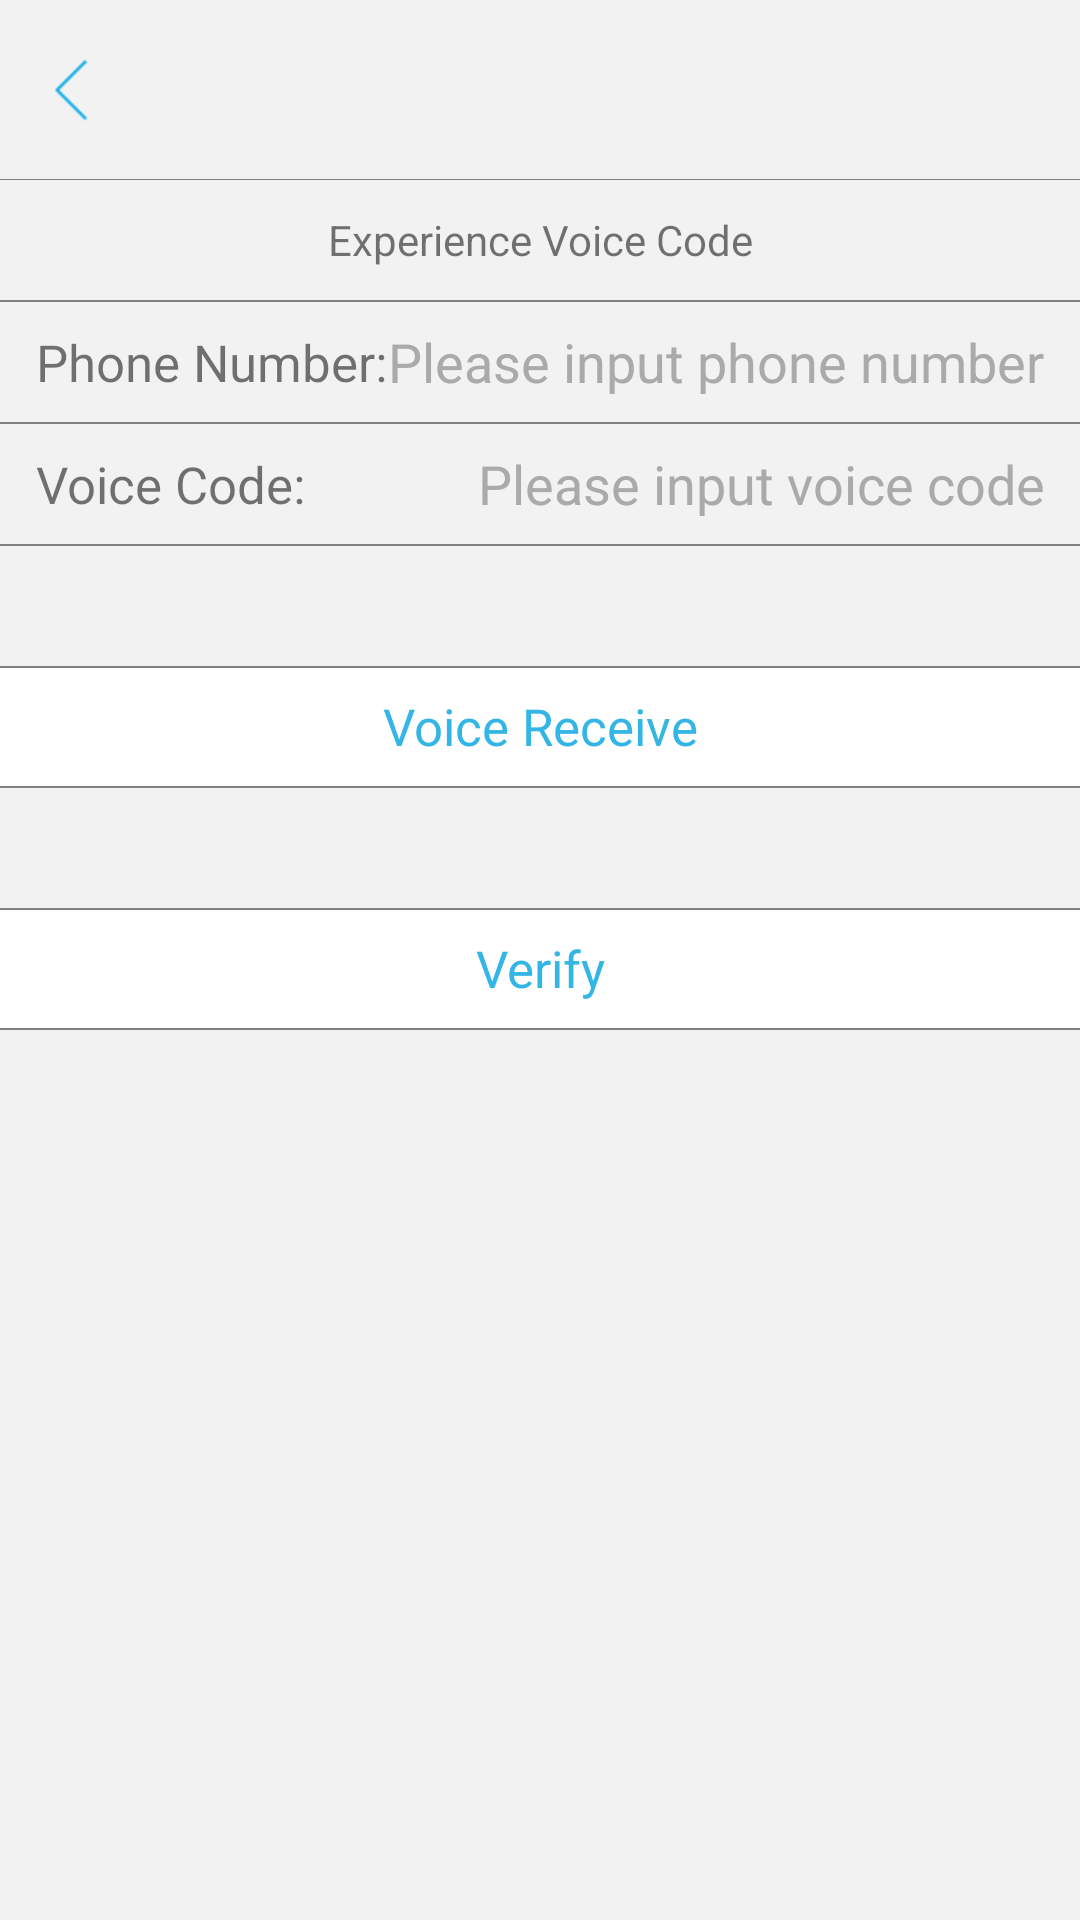

Produce the Android XML layout that renders to this screen, including the resource entries it uses.
<!-- AndroidManifest.xml: application theme ImageTranslucentTheme -->
<!-- res/layout/voicecode_frag.xml -->
<?xml version="1.0" encoding="utf-8"?>
<RelativeLayout xmlns:android="http://schemas.android.com/apk/res/android"
    android:layout_width="match_parent"
    android:layout_height="match_parent"
    android:background="@color/colorTipBg">


    <include
        android:id="@+id/voice_code_title"
        android:layout_width="match_parent"
        android:layout_height="60dp"
        layout="@layout/base_header"
        />

    <TextView
        android:id="@+id/experience_voice_code"
        android:layout_width="match_parent"
        android:layout_height="40dp"
        android:layout_below="@+id/voice_code_title"
        android:background="@color/colorTipBg"
        android:gravity="center"
        android:text="@string/experience_voice_code" />

    <View
        android:id="@+id/line2"
        android:layout_width="match_parent"
        android:layout_height="0.5dp"
        android:layout_below="@id/experience_voice_code"
        android:background="@color/colorLine" />

    <FrameLayout
        android:id="@+id/fl_phone_num"
        android:layout_width="match_parent"
        android:layout_height="40dp"
        android:layout_below="@id/line2"
        android:paddingLeft="12dp"
        android:paddingRight="12dp">

        <TextView
            android:layout_width="wrap_content"
            android:layout_height="match_parent"
            android:gravity="center"
            android:text="@string/phone"
            android:textSize="17sp" />

        <EditText
            android:id="@+id/et_phone_num"
            android:layout_width="match_parent"
            android:layout_height="match_parent"
            android:gravity="end|center_vertical"
            android:inputType="phone"
            android:background="@null"
            android:textColorHint="@android:color/darker_gray"
            android:hint="@string/phone_hint" />
    </FrameLayout>

    <View
        android:id="@+id/line3"
        android:layout_width="match_parent"
        android:layout_height="0.5dp"
        android:layout_below="@id/fl_phone_num"
        android:background="@color/colorLine" />

    <FrameLayout
        android:id="@+id/fl_voice_code"
        android:layout_width="match_parent"
        android:layout_height="40dp"
        android:layout_below="@id/line3"
        android:paddingLeft="12dp"
        android:paddingRight="12dp">

        <TextView
            android:layout_width="wrap_content"
            android:layout_height="match_parent"
            android:gravity="center"
            android:text="@string/voice_code"
            android:textSize="17sp" />

        <EditText
            android:id="@+id/et_voice_code"
            android:layout_width="match_parent"
            android:layout_height="match_parent"
            android:gravity="end|center_vertical"
            android:background="@null"
            android:inputType="number"
            android:textColorHint="@android:color/darker_gray"
            android:hint="@string/voice_code_hint" />
    </FrameLayout>

    <View
        android:id="@+id/line4"
        android:layout_width="match_parent"
        android:layout_height="0.5dp"
        android:layout_below="@id/fl_voice_code"
        android:background="@color/colorLine" />

    <RelativeLayout
        android:id="@+id/rl_voice_receive"
        android:layout_width="match_parent"
        android:layout_height="wrap_content"
        android:background="@drawable/button_bg"
        android:layout_marginTop="40dp"
        android:layout_below="@id/line4">

        <View
            android:id="@+id/line_receive1"
            android:layout_width="match_parent"
            android:layout_height="0.5dp"
            android:background="@color/colorLine" />

        <TextView
            android:id="@+id/tv_voice_receive"
            android:layout_width="match_parent"
            android:layout_height="40dp"
            android:gravity="center"
            android:text="@string/voice_receive"
            android:textColor="@android:color/holo_blue_light"
            android:textSize="17sp"
            android:layout_alignParentTop="true"
            android:layout_alignParentLeft="true"
            android:layout_alignParentStart="true" />

        <View
            android:id="@+id/line_receive2"
            android:layout_width="match_parent"
            android:layout_height="0.5dp"
            android:background="@color/colorLine"
            android:layout_below="@id/tv_voice_receive"/>

    </RelativeLayout>

    <RelativeLayout
        android:id="@+id/rl_verify"
        android:layout_width="match_parent"
        android:layout_height="wrap_content"
        android:background="@drawable/button_bg"
        android:layout_marginTop="40dp"
        android:layout_below="@id/rl_voice_receive">

        <View
            android:id="@+id/line_verify1"
            android:layout_width="match_parent"
            android:layout_height="0.5dp"
            android:background="@color/colorLine" />

        <TextView
            android:id="@+id/tv_verify"
            android:layout_width="match_parent"
            android:layout_height="40dp"
            android:gravity="center"
            android:text="@string/verify"
            android:textColor="@android:color/holo_blue_light"
            android:textSize="17sp"
            android:layout_alignParentTop="true"
            android:layout_alignParentLeft="true"
            android:layout_alignParentStart="true" />

        <View
            android:id="@+id/line_verify2"
            android:layout_width="match_parent"
            android:layout_height="0.5dp"
            android:background="@color/colorLine"
            android:layout_below="@id/tv_verify"/>

    </RelativeLayout>


</RelativeLayout>
<!-- res/layout/base_header.xml (included above) -->
<?xml version="1.0" encoding="utf-8"?>
<RelativeLayout xmlns:android="http://schemas.android.com/apk/res/android"
    android:orientation="vertical" android:layout_width="match_parent"
    android:layout_height="match_parent">
    <TextView
        android:id="@+id/tv_header_back"
        android:layout_width="48dp"
        android:layout_height="48dp"
        android:layout_alignParentLeft="true"
        android:layout_centerVertical="true"
        android:background="@drawable/header_back_selector" />

    <TextView
        android:id="@+id/tv_header_title"
        android:layout_width="wrap_content"
        android:layout_height="wrap_content"
        android:layout_centerInParent="true"
        android:ellipsize="end"
        android:maxLength="17"
        android:textColor="#2f3843"
        android:textSize="20sp" />

    <TextView
        android:id="@+id/tv_header_function"
        android:layout_width="wrap_content"
        android:layout_height="wrap_content"
        android:layout_alignParentRight="true"
        android:layout_centerVertical="true"
        android:paddingTop="5dp"
        android:paddingBottom="5dp"
        android:paddingLeft="5dp"
        android:paddingRight="5dp"
        android:layout_marginRight="12dp"
        android:textColor="@drawable/title_button_selector"
        android:textSize="16sp" />

    <View
        android:id="@+id/v_header_divider_line"
        android:layout_width="match_parent"
        android:layout_height="0.45dip"
        android:layout_alignParentBottom="true"
        android:background="@color/colorLine" />
</RelativeLayout>
<!-- resources referenced by this layout -->
<resources>
  <color name="colorLine">#808080</color>
  <color name="colorTipBg">#F2F2F2</color>
  <!-- drawable button_bg (drawable) -->
  <?xml version="1.0" encoding="utf-8"?>
  <selector xmlns:android="http://schemas.android.com/apk/res/android">
      <item android:drawable="@color/item_selected_color" android:state_pressed="true"></item>
      <item android:drawable="@color/white"></item>
  </selector>
  <!-- drawable header_back_selector (drawable) -->
  <?xml version="1.0" encoding="utf-8"?>
  <selector xmlns:android="http://schemas.android.com/apk/res/android">
      <item android:drawable="@drawable/ic_back_pressed" android:state_pressed="true"></item>
  
      <item android:drawable="@drawable/ic_back_normal"></item>
  </selector>
  <!-- drawable title_button_selector (drawable) -->
  <?xml version="1.0" encoding="utf-8"?>
  <selector xmlns:android="http://schemas.android.com/apk/res/android">
      <item android:color="#0198cd" android:state_focused="true"/>
      <item android:color="#0198cd" android:state_pressed="true"/>
      <item android:color="#18aeed"/>
  </selector>
  <string name="experience_voice_code">Experience Voice Code</string>
  <string name="phone">Phone Number:</string>
  <string name="phone_hint">Please input phone number</string>
  <string name="verify">Verify</string>
  <string name="voice_code">Voice Code:</string>
  <string name="voice_code_hint">Please input voice code</string>
  <string name="voice_receive">Voice Receive</string>
  <style name="ImageTranslucentTheme" parent="AppTheme">
      
  </style>
  <color name="item_selected_color">#e8e8e8</color>
  <color name="white">#ffffffff</color>
  <!-- drawable ic_back_pressed: png bitmap (drawable-xhdpi, 1310 bytes) -->
  <!-- drawable ic_back_normal: png bitmap (drawable-xhdpi, 1321 bytes) -->
  <style name="AppTheme" parent="Theme.AppCompat.Light.DarkActionBar">
  </style>
</resources>
